Photos from the image-classification dataset "vgg-skz-crack-dataset" in the GitHub repository jyu1129/resnet50-crack-detection. Its 2 classes are: crack, non crack.

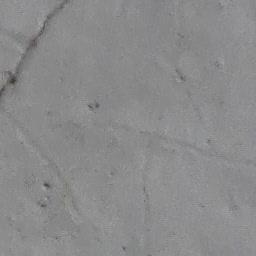
Label: crack

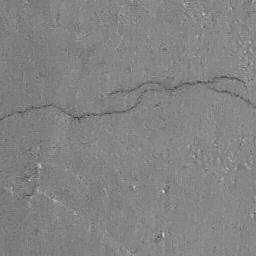
Label: crack

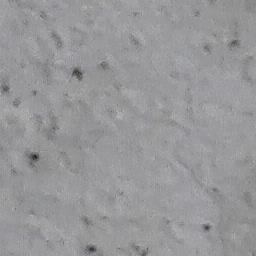
Label: non crack

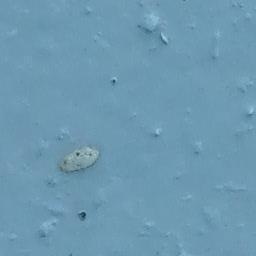
Label: non crack

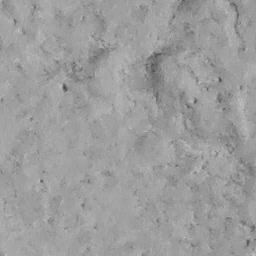
Label: non crack

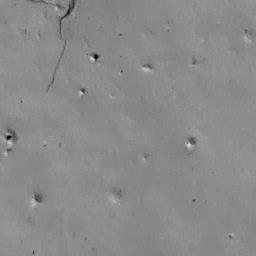
Label: crack
